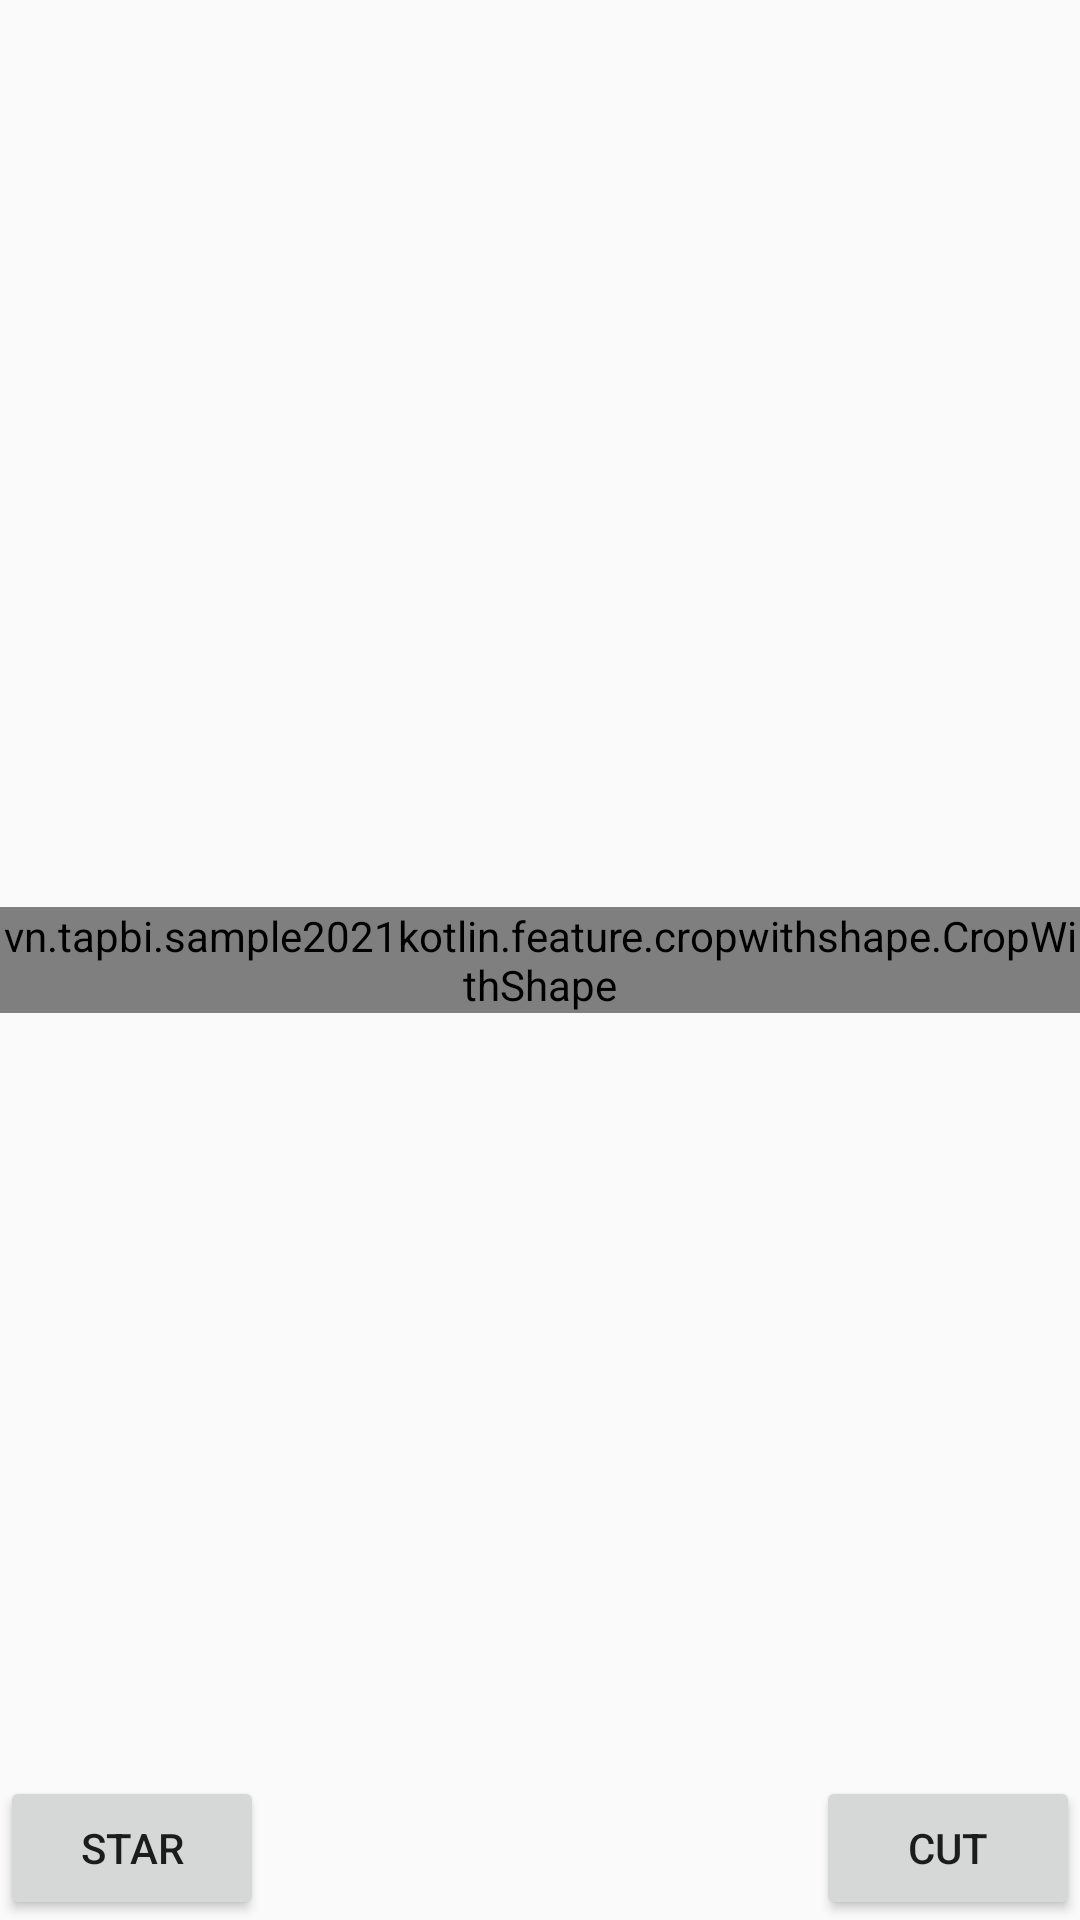

Layout XML and referenced resources for this Android screen:
<!-- AndroidManifest.xml: application theme Theme.TapbiSample2021Kotlin -->
<!-- res/layout/fragment_crop_with_shape.xml -->
<?xml version="1.0" encoding="utf-8"?>
<layout xmlns:android="http://schemas.android.com/apk/res/android"
    xmlns:app="http://schemas.android.com/apk/res-auto">

    <data>

    </data>

    <androidx.constraintlayout.widget.ConstraintLayout
        android:layout_width="match_parent"
        android:layout_height="match_parent">

        <vn.tapbi.sample2021kotlin.feature.cropwithshape.CropWithShape
            android:id="@+id/cropWithShape"
            android:layout_width="match_parent"
            android:layout_height="wrap_content"
            android:adjustViewBounds="true"
            app:layout_constraintBottom_toBottomOf="parent"
            app:layout_constraintEnd_toEndOf="parent"
            app:layout_constraintStart_toStartOf="parent"
            app:layout_constraintTop_toTopOf="parent" />

        <androidx.appcompat.widget.AppCompatButton
            android:id="@+id/btnCut"
            android:layout_width="wrap_content"
            android:layout_height="wrap_content"
            android:text="@string/cut"
            app:layout_constraintBottom_toBottomOf="parent"
            app:layout_constraintEnd_toEndOf="parent" />
        <androidx.appcompat.widget.AppCompatButton
            android:id="@+id/btnStar"
            android:layout_width="wrap_content"
            android:layout_height="wrap_content"
            android:text="@string/star"
            app:layout_constraintBottom_toBottomOf="parent"
            app:layout_constraintStart_toStartOf="parent" />

    </androidx.constraintlayout.widget.ConstraintLayout>
</layout>
<!-- resources referenced by this layout -->
<resources>
  <string name="cut">Cut</string>
  <string name="star">Star</string>
  <style name="Theme.TapbiSample2021Kotlin" parent="Theme.AppCompat.Light.NoActionBar">
          
          <item name="colorPrimary">@color/purple_500</item>
          <item name="colorPrimaryVariant">@color/purple_700</item>
          <item name="colorOnPrimary">@color/white</item>
          
          <item name="colorSecondary">@color/teal_200</item>
          <item name="colorSecondaryVariant">@color/teal_700</item>
          <item name="colorOnSecondary">@color/black</item>
          
          <item name="android:statusBarColor" tools:targetApi="l">?attr/colorPrimaryVariant</item>
          
      </style>
  <color name="purple_500">#FF6200EE</color>
  <color name="purple_700">#FF3700B3</color>
  <color name="white">#FFFFFFFF</color>
  <color name="teal_200">#FF03DAC5</color>
  <color name="teal_700">#FF018786</color>
  <color name="black">#FF000000</color>
</resources>
